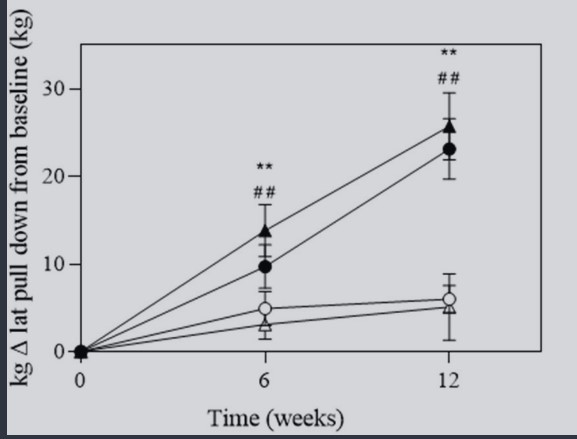

The table this chart was drawn from, first rows:
Bar0, 4.818652849740935, 0, mean_6
Bar0, 6.762, 0, upper_se_6
Bar0, 5.984, 0, mean_12
Bar0, 7.539, 0, upper_se_12
Bar1, 9.637, 1, mean_6
Bar1, 12.2, 1, upper_se_6
Bar1, 23.16, 1, mean_12
Bar1, 26.58, 1, upper_se_12
Bar2, 13.68, 2, mean_6
Bar2, 16.71, 2, upper_se_6
Bar2, 25.57, 2, mean_12
Bar2, 29.53, 2, upper_se_12
Bar3, 2.876, 3, mean_6
Bar3, 4.508, 3, upper_se_6
Bar3, 4.819, 3, mean_12
Bar3, 8.782, 3, upper_se_12
